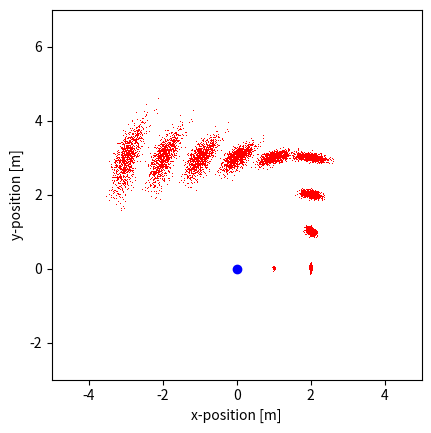

Python code for this plot:
# -*- coding: utf-8 -*-

import numpy as np
import math
import matplotlib.pyplot as plt

# Sample from a normal distribution using 12 uniform samples.
def sample_normal_distribution(mu, sigma):
  x = 0.5 * np.sum(np.random.uniform(-sigma, sigma, 12))
  return mu + x


  """ Sample odometry motion model.
  
  Arguments:
  x -- pose of the robot before moving [x, y, theta]
  u -- odometry reading obtained from the robot [rot1, rot2, trans]
  a -- noise parameters of the motion model [a1, a2, a3, a4]
  
  """
def sample_motion_model(x, u, a):
  delta_hat_r1 = u[0] + sample_normal_distribution(0, a[0]*abs(u[0]) + a[1]*abs(u[2]))
  delta_hat_r2 = u[1] + sample_normal_distribution(0, a[0]*abs(u[1]) + a[1]*abs(u[2]))
  delta_hat_t  = u[2] + sample_normal_distribution(0, a[2]*abs(u[2]) + a[3]*(abs(u[0])+abs(u[1])))
  
  x_prime = x[0] + delta_hat_t * math.cos(x[2] + delta_hat_r1)
  y_prime = x[1] + delta_hat_t * math.sin(x[2] + delta_hat_r1)
  theta_prime = x[2] + delta_hat_r1 + delta_hat_r2

  return np.array([x_prime, y_prime, theta_prime])


""" Evaluate motion model """

def main():
  # start pose
  x = [0.0, 0.0, 0.0]
  # odometry
  u = [[0.0, 0.0, 1.0],
       [0.0, 0.0, 1.0],
       [np.pi/2, 0.0, 1.0],
       [0.0, 0.0, 1.0],
       [0.0, 0.0, 1.0],
       [np.pi/2, 0.0, 1.0],
       [0.0, 0.0, 1.0],
       [0.0, 0.0, 1.0],
       [0.0, 0.0, 1.0],
       [0.0, 0.0, 1.0]]
  # noise parameters
  a = [0.02, 0.02, 0.01, 0.01]

  num_samples = 1000
  x_prime = np.zeros([num_samples, 3])
  # 1000 samples with initial pose
  for i in range(0, num_samples):
      x_prime[i,:] = x

  plt.axes().set_aspect('equal')
  plt.xlim([-5, 5])
  plt.ylim([-3, 7])
  plt.plot(x[0], x[1], "bo")
  
  # incrementally apply motion model
  for i in range(0,10):
      for j in range(0, num_samples):
        x_prime[j,:] = sample_motion_model(x_prime[j,:],u[i],a)        
      plt.plot(x_prime[:,0], x_prime[:,1], "r,")

  
  plt.xlabel("x-position [m]")
  plt.ylabel("y-position [m]")
  plt.savefig('motion_model_plot.png')
  plt.show()

if __name__ == "__main__":
  main()


